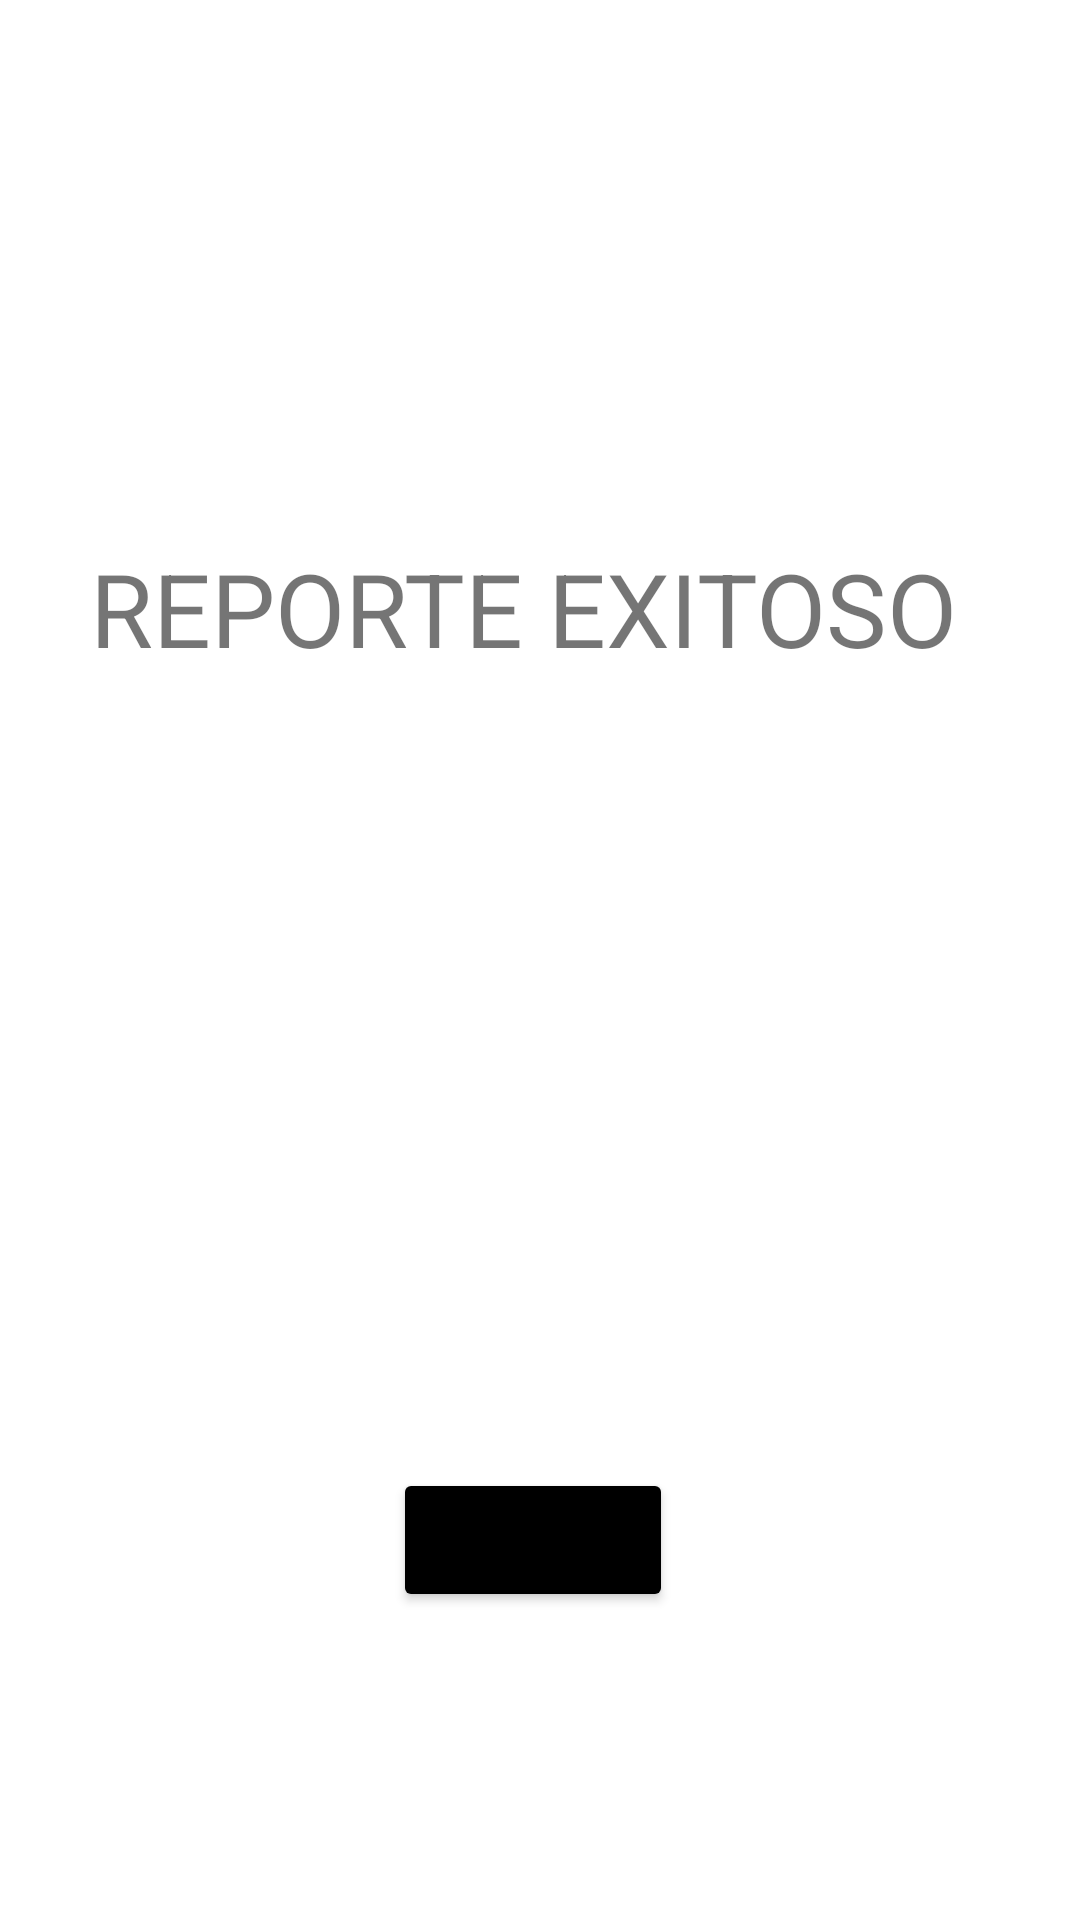

Android layout source for this screen:
<!-- AndroidManifest.xml: application theme Theme.Helmascot -->
<!-- res/layout/activity_resultado.xml -->
<?xml version="1.0" encoding="utf-8"?>
<androidx.constraintlayout.widget.ConstraintLayout xmlns:android="http://schemas.android.com/apk/res/android"
    xmlns:app="http://schemas.android.com/apk/res-auto"
    xmlns:tools="http://schemas.android.com/tools"
    android:layout_width="match_parent"
    android:layout_height="match_parent"
    tools:context=".ResultadoActivity">

    <ImageView
        android:id="@+id/imageView5"
        android:layout_width="185dp"
        android:layout_height="248dp"
        android:layout_marginStart="113dp"
        android:layout_marginTop="8dp"
        android:layout_marginEnd="113dp"
        app:layout_constraintEnd_toEndOf="parent"
        app:layout_constraintHorizontal_bias="0.0"
        app:layout_constraintStart_toStartOf="parent"
        app:layout_constraintTop_toBottomOf="@+id/textView5"
        app:srcCompat="@drawable/exitoso" />

    <Button
        android:id="@+id/btnRegresarExitoso"
        android:layout_width="wrap_content"
        android:layout_height="wrap_content"
        android:layout_marginStart="156dp"
        android:layout_marginTop="8dp"
        android:layout_marginEnd="161dp"
        android:backgroundTint="@color/black"
        android:text="REGRESAR"
        android:onClick="volverAtras"
        app:layout_constraintEnd_toEndOf="parent"
        app:layout_constraintStart_toStartOf="parent"
        app:layout_constraintTop_toBottomOf="@+id/imageView5" />

    <TextView
        android:id="@+id/textView5"
        android:layout_width="wrap_content"
        android:layout_height="wrap_content"
        android:layout_marginStart="169dp"
        android:layout_marginTop="180dp"
        android:layout_marginEnd="184dp"
        android:text="REPORTE EXITOSO"
        android:textSize="34sp"
        app:layout_constraintEnd_toEndOf="parent"
        app:layout_constraintHorizontal_bias="0.493"
        app:layout_constraintStart_toStartOf="parent"
        app:layout_constraintTop_toTopOf="parent" />

</androidx.constraintlayout.widget.ConstraintLayout>
<!-- resources referenced by this layout -->
<resources>
  <style name="Theme.Helmascot" parent="Theme.MaterialComponents.DayNight.DarkActionBar">
          
          <item name="colorPrimary">@color/purple_500</item>
          <item name="colorPrimaryVariant">@color/purple_700</item>
          <item name="colorOnPrimary">@color/white</item>
          
          <item name="colorSecondary">@color/teal_200</item>
          <item name="colorSecondaryVariant">@color/teal_700</item>
          <item name="colorOnSecondary">@color/black</item>
          
          <item name="android:statusBarColor" tools:targetApi="l">?attr/colorPrimaryVariant</item>
          
      </style>
  <!-- not gathered from this repository: default colours our renderer supplied (Android Studio template values) -->
  <color name="purple_500">#FF6200EE</color>
  <color name="purple_700">#FF3700B3</color>
  <color name="teal_200">#FF03DAC5</color>
  <color name="teal_700">#FF018786</color>
  <color name="black">#FF000000</color>
  <color name="white">#FFFFFFFF</color>
</resources>
